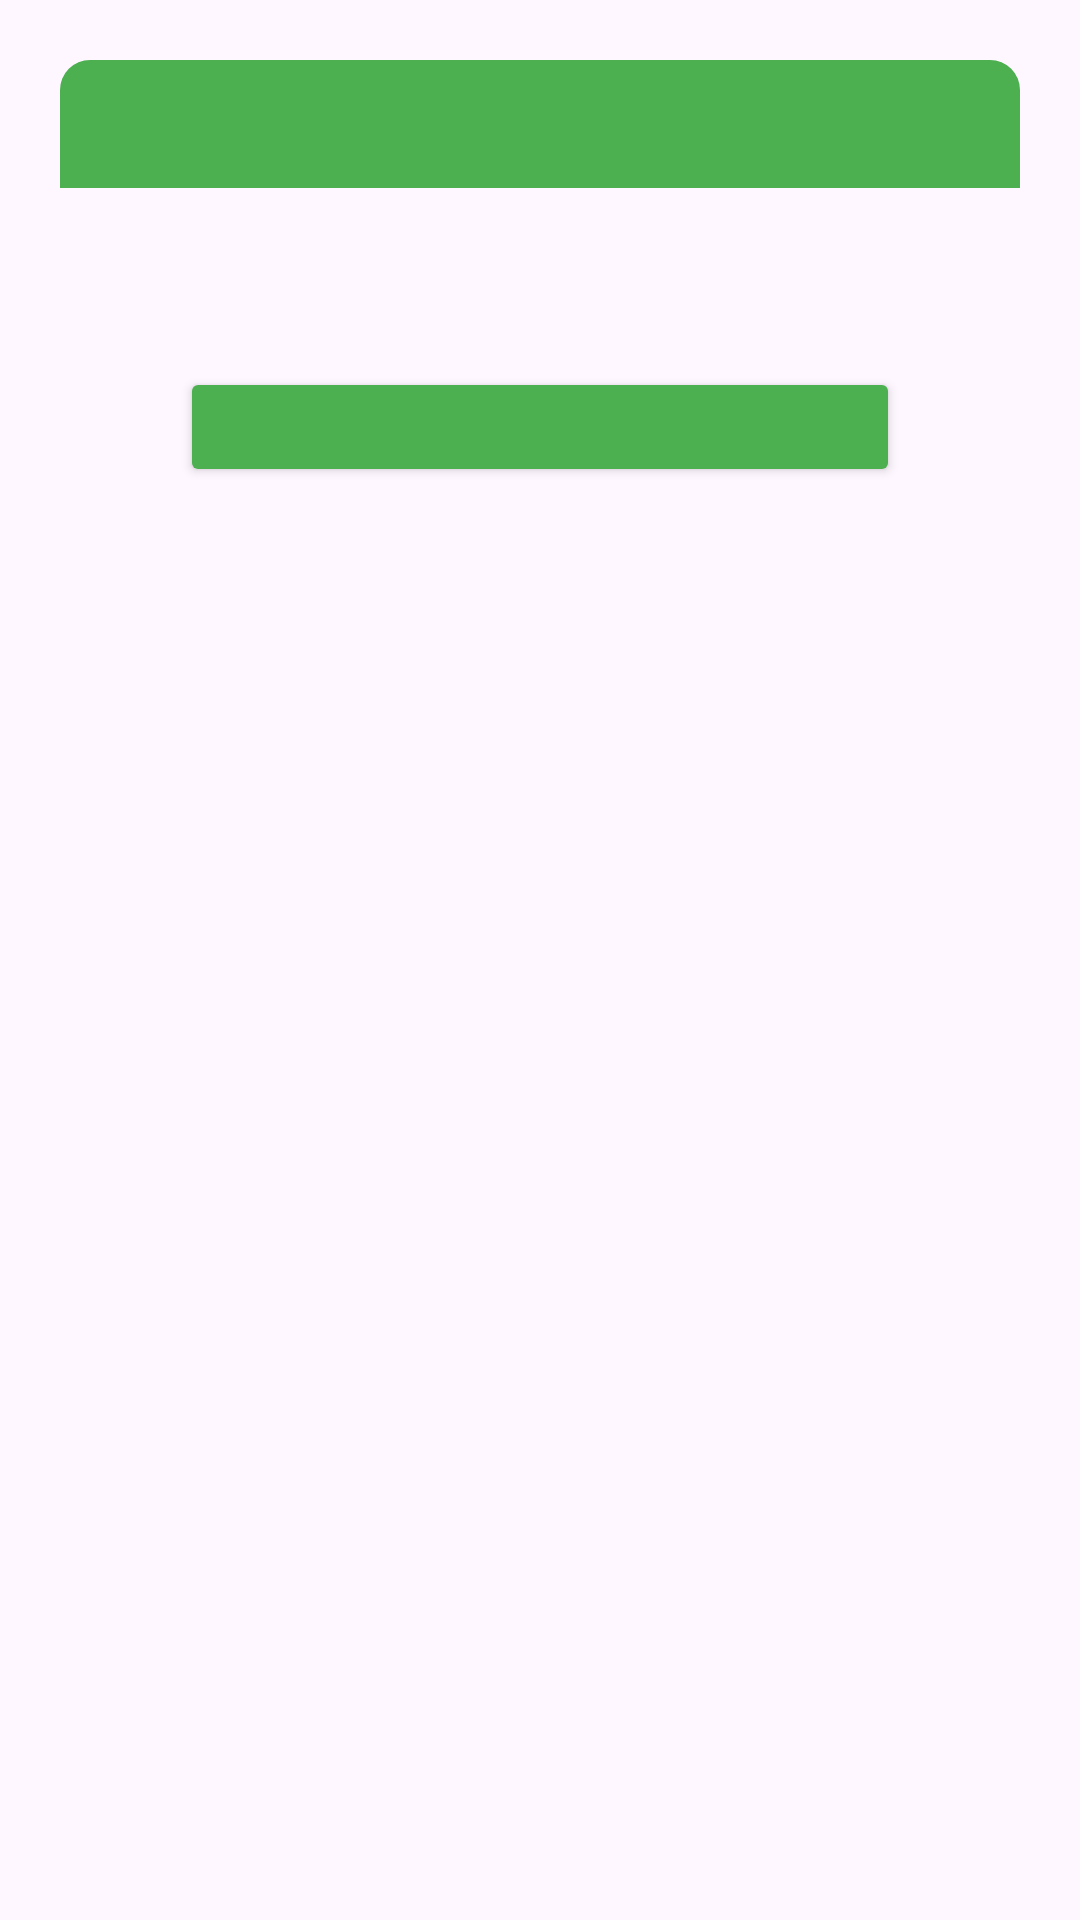

This screen was rendered from an Android layout file. Write that file and the resources it references.
<!-- AndroidManifest.xml: application theme Theme.NutriLife -->
<!-- res/layout/layout_okey_dialog.xml -->
<?xml version="1.0" encoding="utf-8"?>
<androidx.constraintlayout.widget.ConstraintLayout
    xmlns:android="http://schemas.android.com/apk/res/android"
    android:layout_width="match_parent"
    android:layout_height="match_parent"
    xmlns:app="http://schemas.android.com/apk/res-auto"
    android:layout_marginTop="20dp"
    android:padding="20dp"
    android:id="@+id/layoutDialogContainer">
    
    <androidx.constraintlayout.widget.ConstraintLayout
        android:layout_width="match_parent"
        android:layout_height="wrap_content"
        app:layout_constraintTop_toTopOf="parent"
        android:id="@+id/layoutDialog"
        android:background="@drawable/dialog_background">

        <TextView
            android:layout_width="match_parent"
            android:layout_height="wrap_content"
            android:id="@+id/textTittle"
            android:padding="10dp"
            android:background="@drawable/okey_background"
            android:textColor="@color/white"
            android:textSize="17sp"
            android:textStyle="bold"
            app:layout_constraintTop_toTopOf="parent"/>

        <ImageView
            android:layout_width="25dp"
            android:layout_height="25dp"
            android:id="@+id/imageIcon"
            android:layout_marginEnd="10dp"
            android:contentDescription="@string/app_name"
            app:layout_constraintBottom_toBottomOf="@+id/textTittle"
            app:layout_constraintEnd_toEndOf="parent"
            app:layout_constraintTop_toTopOf="@+id/textTittle"
            app:tint="@color/white"/>

        <TextView
            android:layout_width="match_parent"
            android:layout_height="wrap_content"
            android:id="@+id/textMessage"
            android:layout_marginStart="20dp"
            android:layout_marginEnd="20dp"
            android:layout_marginTop="18dp"
            android:layout_marginBottom="40dp"
            android:textColor="#4C4747"
            android:textSize="16sp"
            android:gravity="center"
            app:layout_constraintBottom_toBottomOf="parent"
            app:layout_constraintTop_toBottomOf="@+id/textTittle"/>

    </androidx.constraintlayout.widget.ConstraintLayout>

    <Button
        android:layout_width="match_parent"
        android:layout_height="40dp"
        android:id="@+id/buttonAction"
        android:layout_marginStart="40dp"
        android:layout_marginEnd="40dp"
        android:backgroundTint="@color/green_ok"
        app:layout_constraintBottom_toBottomOf="@id/layoutDialog"
        app:layout_constraintTop_toBottomOf="@id/layoutDialog"
        android:textSize="14sp"
        android:textColor="@color/white"/>

</androidx.constraintlayout.widget.ConstraintLayout>
<!-- resources referenced by this layout -->
<resources>
  <color name="green_ok">#4CAF50</color>
  <color name="white">#FFFFFFFF</color>
  <!-- drawable okey_background (drawable) -->
  <?xml version="1.0" encoding="utf-8"?>
  <shape xmlns:android="http://schemas.android.com/apk/res/android"
      android:shape="rectangle">
      <solid android:color="@color/green_ok"/>
      <corners android:topLeftRadius="10dp"
          android:topRightRadius="10dp"/>
  </shape>
  <string name="app_name">NutriLife</string>
  <style name="Theme.NutriLife" parent="Base.Theme.NutriLife" />
  <style name="Base.Theme.NutriLife" parent="Theme.Material3.DayNight.NoActionBar">
          
          
      </style>
</resources>
